Run: headless pygame with SDL's dummy video driver; simulated clock (each Clock.tick advances the game by its frame time, no real sleeping); random seed 0; keys injected as events and as key.get_pressed() state; no mouse input.
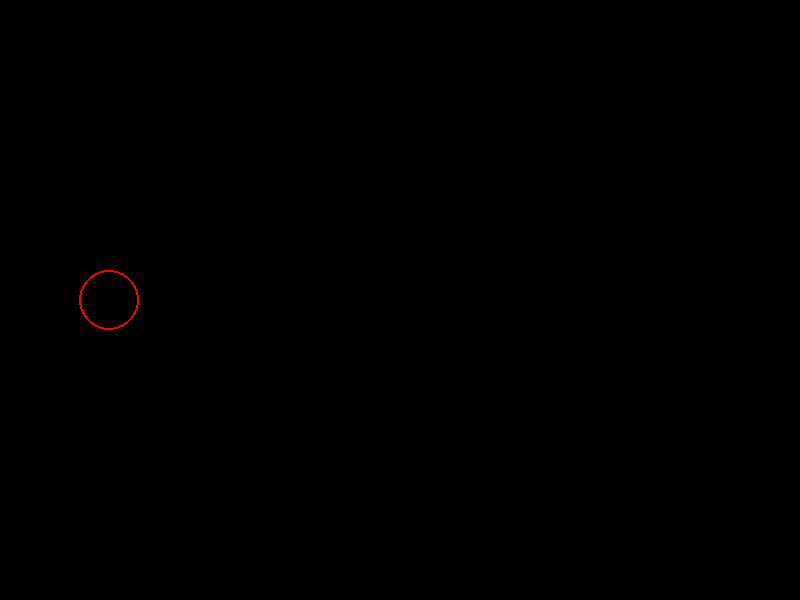
Frame 1 of 4 · flips 1–60 · no input
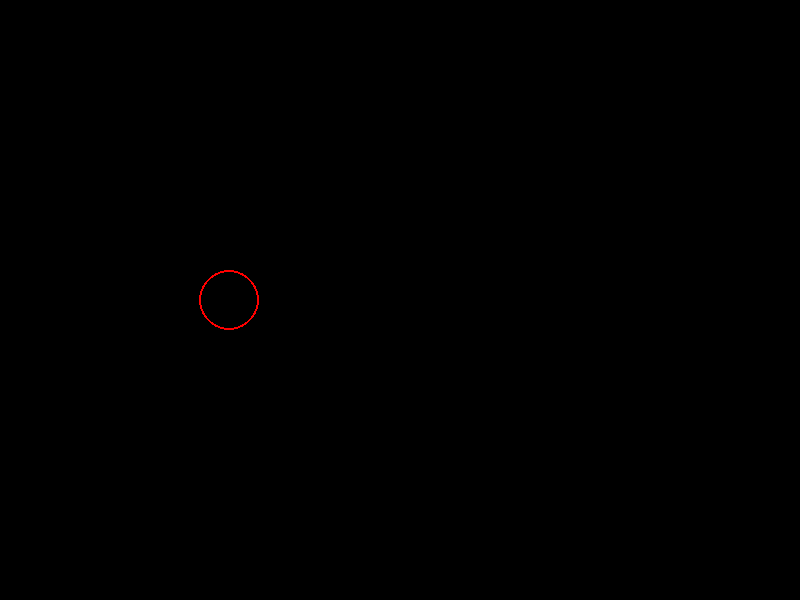
Frame 2 of 4 · flips 61–180 · tapped SPACE, RETURN · held RIGHT (→), D
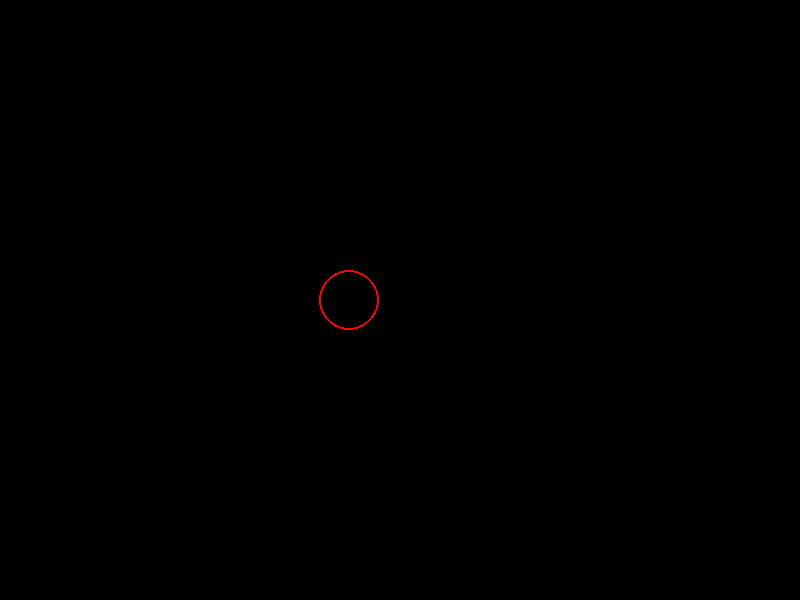
Frame 3 of 4 · flips 181–300 · held DOWN (↓), S
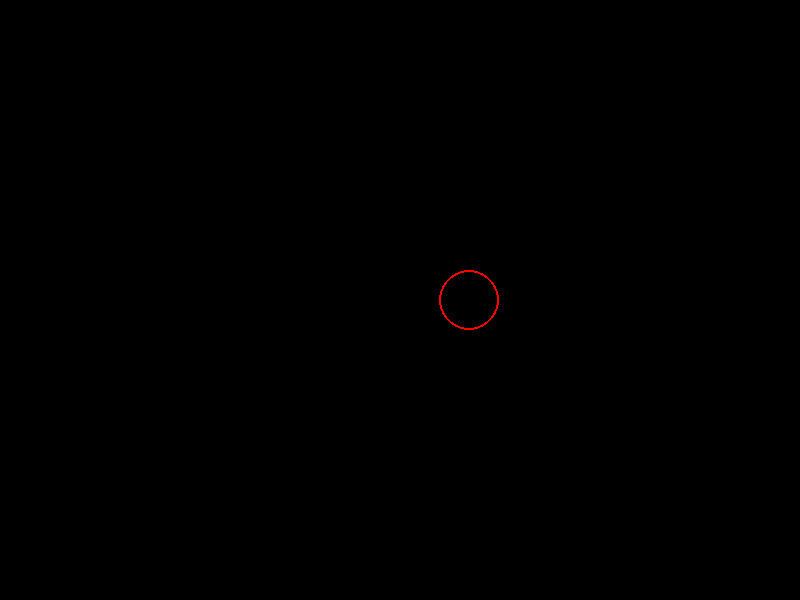
Frame 4 of 4 · flips 301–420 · held LEFT (←), A, UP (↑), W

The pygame program that drew these frames:

import pygame 

surf = pygame.display.set_mode((800,600))
run = True
posX = 50
while run :
  for event in pygame.event.get():
    if event.type == pygame.QUIT:
      run = False
  surf.fill((0,0,0))
  pygame.draw.circle(surf, (255,0,0), (posX, 300), 30, 2)
  posX = posX + 1
  pygame.display.flip()
pygame.quit()
